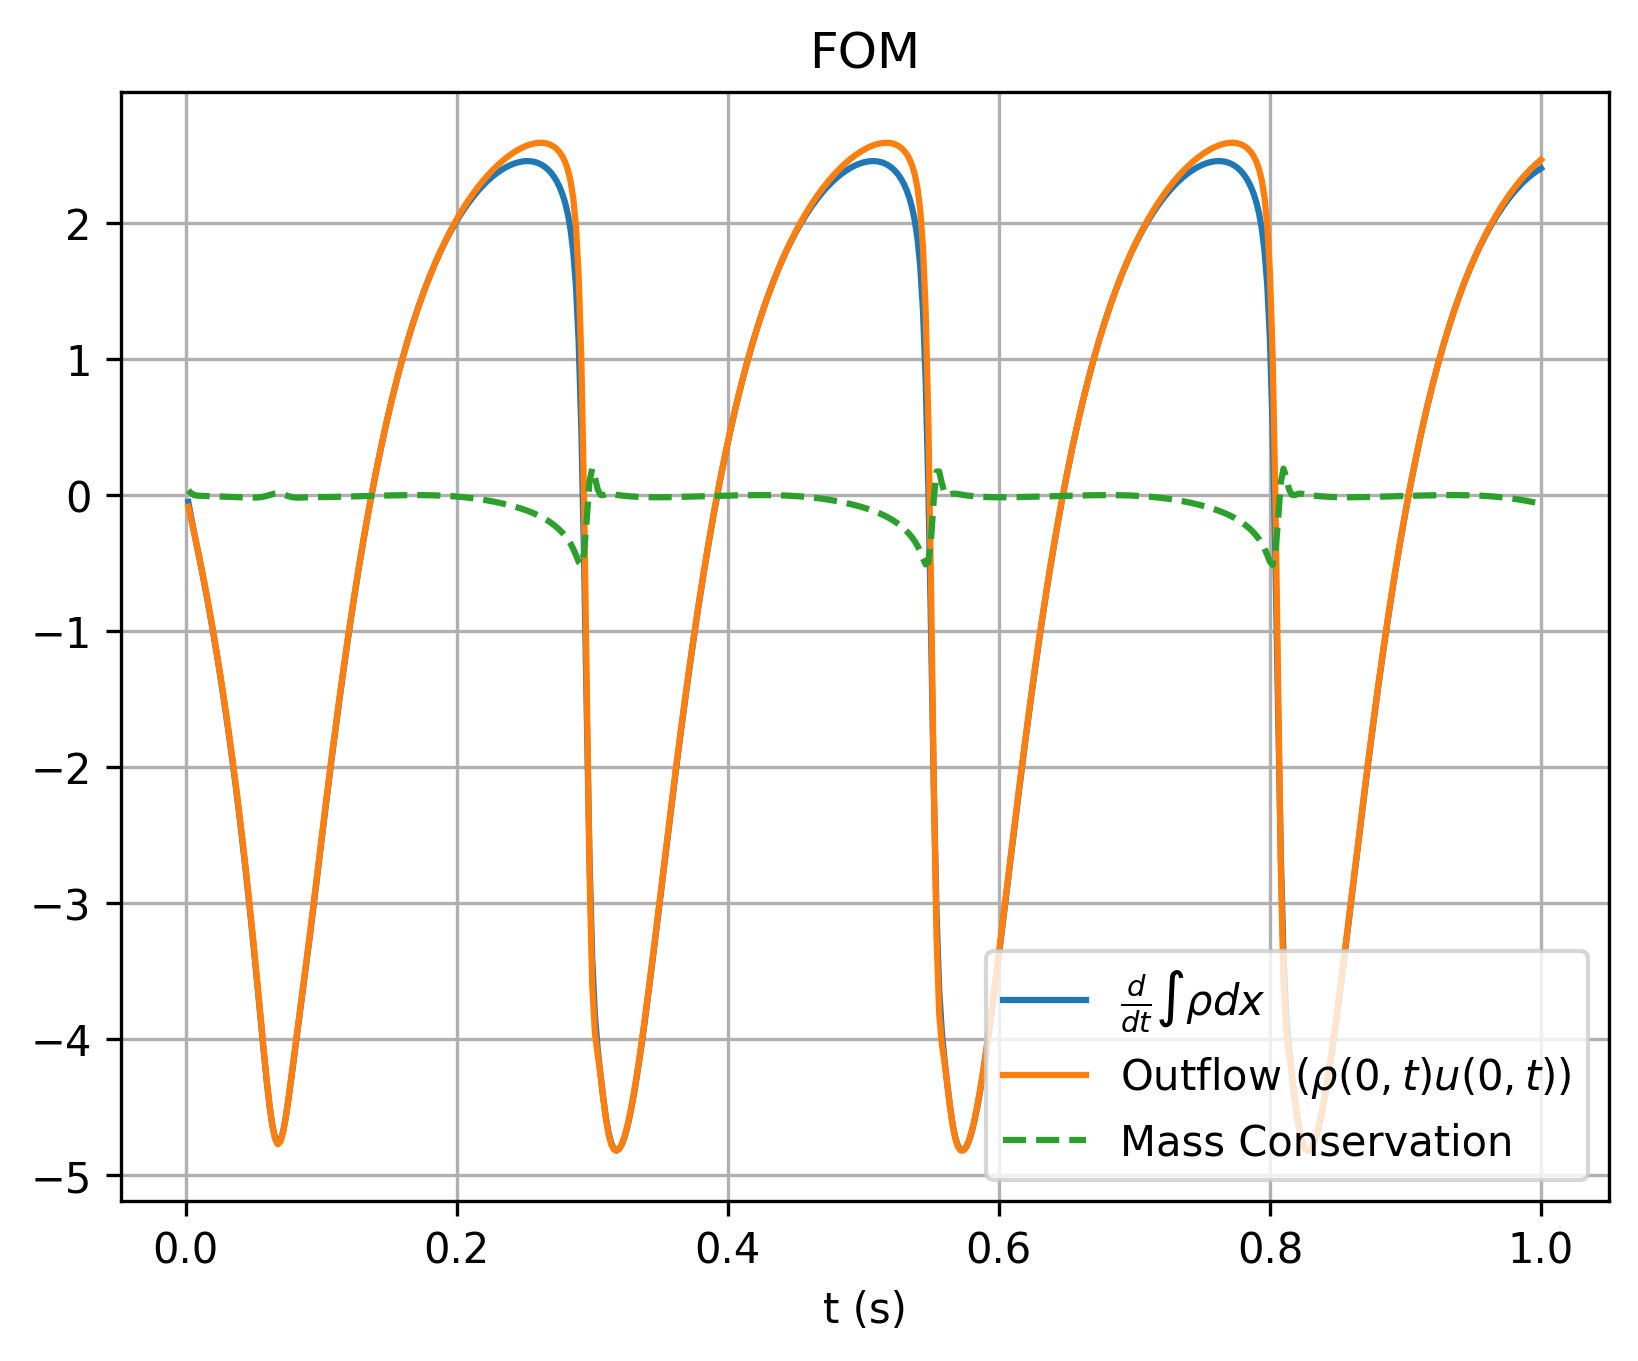

Values plotted in this chart, from the file beside it:
, which, timesteps, mass, mass_change, outflow
0, fom, 0.002, 1.166, -0.05011, -0.08498
1, fom, 0.004, 1.166, -0.1579, -0.1722
2, fom, 0.006, 1.166, -0.2609, -0.2622
3, fom, 0.008, 1.165, -0.3583, -0.355
4, fom, 0.01, 1.164, -0.4561, -0.4509
5, fom, 0.012, 1.163, -0.5561, -0.55
6, fom, 0.014, 1.162, -0.6592, -0.6525
7, fom, 0.016, 1.161, -0.7658, -0.7584
8, fom, 0.018, 1.159, -0.8759, -0.868
9, fom, 0.02, 1.157, -0.99, -0.9814
10, fom, 0.022, 1.155, -1.108, -1.099
11, fom, 0.024, 1.153, -1.23, -1.22
12, fom, 0.026, 1.15, -1.357, -1.346
13, fom, 0.028, 1.147, -1.488, -1.477
14, fom, 0.03, 1.144, -1.624, -1.612
15, fom, 0.032, 1.141, -1.765, -1.752
16, fom, 0.034, 1.137, -1.912, -1.898
17, fom, 0.036, 1.133, -2.063, -2.049
18, fom, 0.038, 1.129, -2.221, -2.205
19, fom, 0.04, 1.124, -2.384, -2.368
20, fom, 0.042, 1.119, -2.554, -2.537
21, fom, 0.044, 1.114, -2.731, -2.713
22, fom, 0.046, 1.108, -2.914, -2.895
23, fom, 0.048, 1.102, -3.104, -3.085
24, fom, 0.05, 1.096, -3.301, -3.282
25, fom, 0.052, 1.089, -3.504, -3.486
26, fom, 0.054, 1.082, -3.712, -3.695
27, fom, 0.056, 1.074, -3.922, -3.907
28, fom, 0.058, 1.066, -4.128, -4.118
29, fom, 0.06, 1.058, -4.323, -4.318
30, fom, 0.062, 1.049, -4.495, -4.496
31, fom, 0.064, 1.04, -4.633, -4.64
32, fom, 0.066, 1.03, -4.724, -4.735
33, fom, 0.068, 1.021, -4.762, -4.774
34, fom, 0.07, 1.011, -4.744, -4.755
35, fom, 0.072, 1.002, -4.677, -4.682
36, fom, 0.074, 0.9927, -4.571, -4.569
37, fom, 0.076, 0.9837, -4.438, -4.43
38, fom, 0.078, 0.975, -4.291, -4.277
39, fom, 0.08, 0.9665, -4.138, -4.121
40, fom, 0.082, 0.9584, -3.986, -3.967
41, fom, 0.084, 0.9506, -3.835, -3.816
42, fom, 0.086, 0.9431, -3.684, -3.666
43, fom, 0.088, 0.9359, -3.533, -3.516
44, fom, 0.09, 0.929, -3.378, -3.362
45, fom, 0.092, 0.9224, -3.22, -3.205
46, fom, 0.094, 0.9161, -3.058, -3.043
47, fom, 0.096, 0.9101, -2.894, -2.879
48, fom, 0.098, 0.9045, -2.729, -2.713
49, fom, 0.1, 0.8992, -2.564, -2.548
50, fom, 0.102, 0.8942, -2.4, -2.384
51, fom, 0.104, 0.8896, -2.238, -2.223
52, fom, 0.106, 0.8853, -2.079, -2.064
53, fom, 0.108, 0.8813, -1.922, -1.908
54, fom, 0.11, 0.8776, -1.768, -1.755
55, fom, 0.112, 0.8742, -1.617, -1.604
56, fom, 0.114, 0.8711, -1.469, -1.456
57, fom, 0.116, 0.8683, -1.323, -1.312
58, fom, 0.118, 0.8658, -1.182, -1.17
59, fom, 0.12, 0.8636, -1.043, -1.033
... 440 more rows
